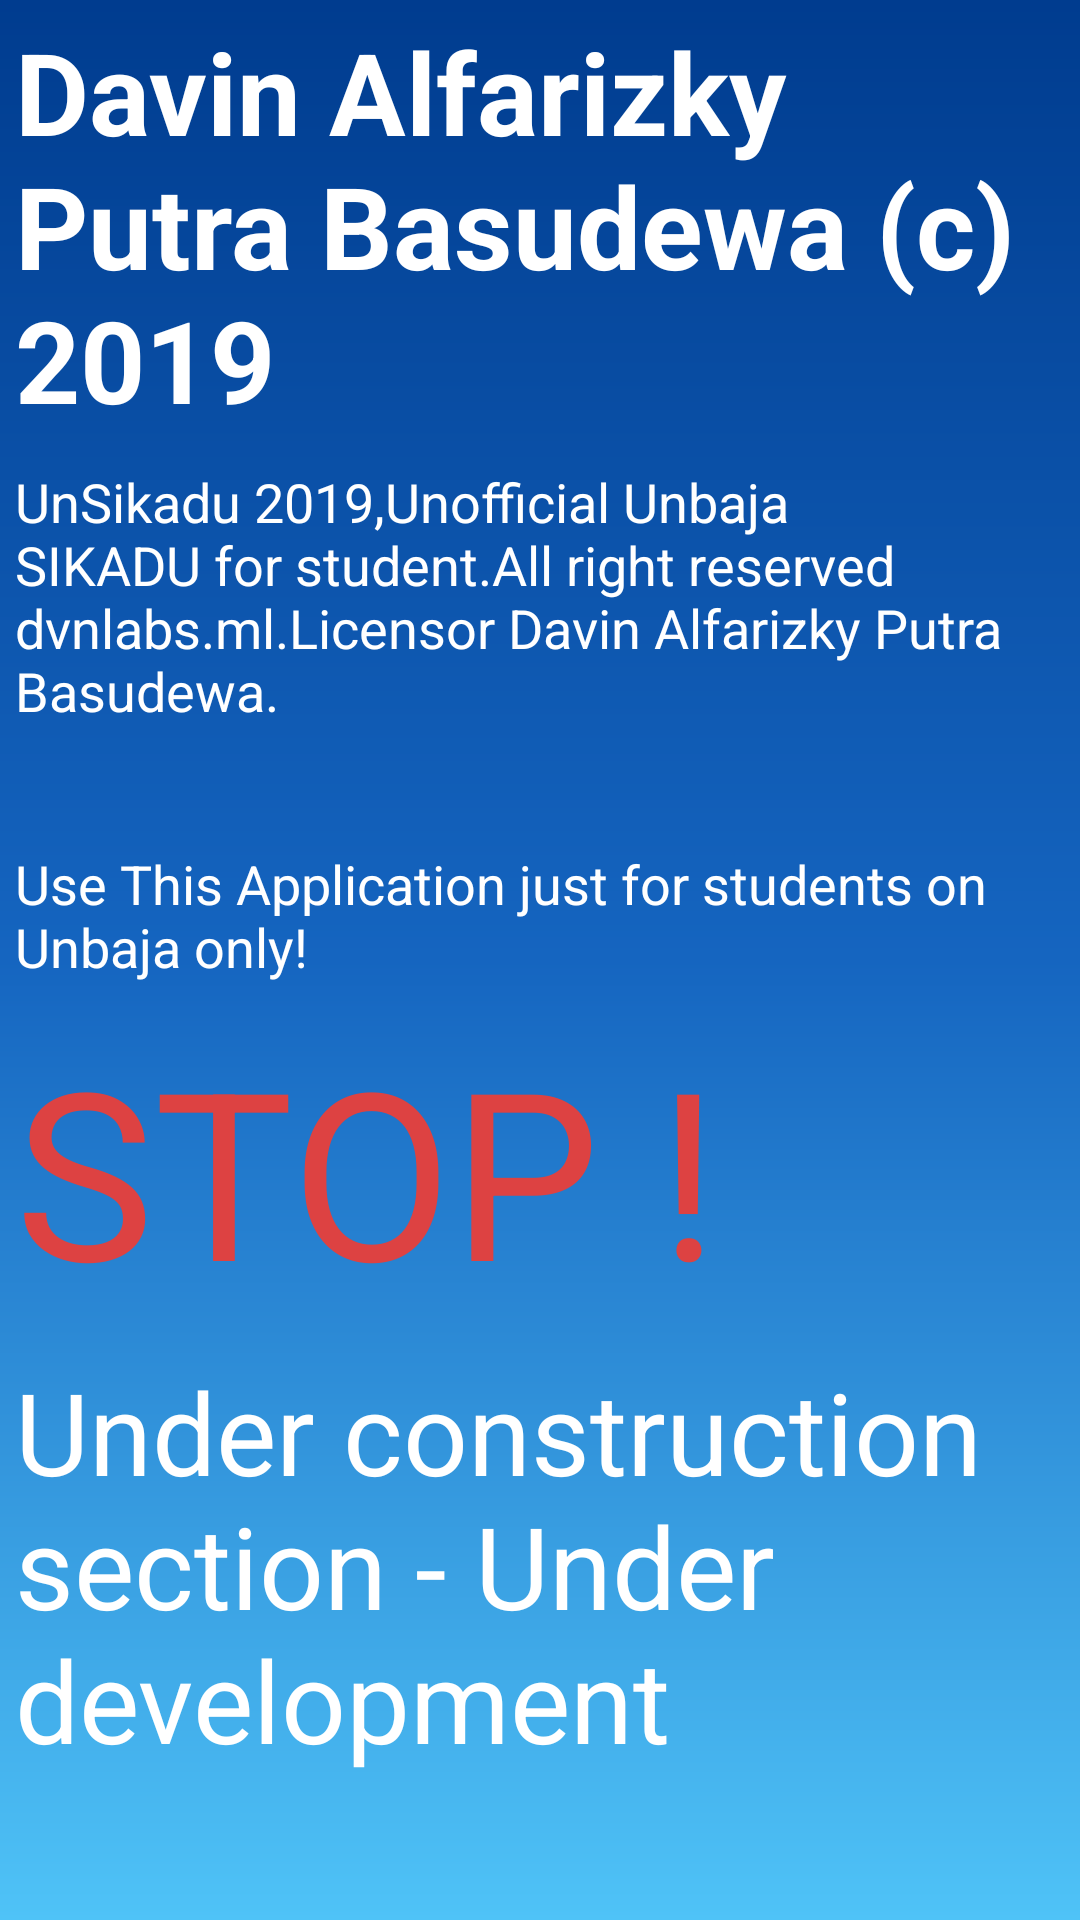

Here is an Android app screen rendered from its layout file. Give the layout XML and the strings, colors and styles it references.
<!-- AndroidManifest.xml: application theme AppTheme -->
<!-- res/layout/frame_engineer.xml -->
<?xml version="1.0" encoding="utf-8"?>
<LinearLayout xmlns:android="http://schemas.android.com/apk/res/android" android:orientation="vertical"
    android:layout_width="match_parent"
    android:layout_height="match_parent"
    android:padding="5dp"
    android:background="@drawable/gradient_bg"
    >
    <TextView
        android:layout_width="match_parent"
        android:layout_height="wrap_content"
        android:text="Davin Alfarizky Putra Basudewa (c) 2019"
        android:textSize="38sp"
        android:textStyle="bold"
        android:textColor="@color/primaryTextColor"
        />

    <TextView
        android:layout_marginTop="10dp"
        android:layout_width="match_parent"
        android:layout_height="wrap_content"
        android:text="UnSikadu 2019,Unofficial Unbaja SIKADU for student.All right reserved dvnlabs.ml.Licensor Davin Alfarizky Putra Basudewa."
        android:textSize="18sp"
        android:textColor="@color/primaryTextColor"
        />
    <TextView
        android:layout_marginTop="40dp"
        android:layout_width="match_parent"
        android:layout_height="wrap_content"
        android:text="Use This Application just for students on Unbaja only!"
        android:textSize="18sp"
        android:textColor="@color/primaryTextColor"
        />
    <TextView
        android:layout_marginTop="10dp"
        android:layout_width="match_parent"
        android:layout_height="wrap_content"
        android:text="STOP !"
        android:textSize="78sp"
        android:textColor="@color/reds"
        />
    <TextView
        android:layout_marginTop="10dp"
        android:layout_width="match_parent"
        android:layout_height="wrap_content"
        android:text="Under construction section - Under development"
        android:textSize="38sp"
        android:textColor="@color/primaryTextColor"
        />

</LinearLayout>
<!-- resources referenced by this layout -->
<resources>
  <color name="primaryTextColor">#ffffff</color>
  <color name="reds">#DD4242</color>
  <!-- drawable gradient_bg (drawable) -->
  <shape
      xmlns:android="http://schemas.android.com/apk/res/android"
      android:shape="rectangle">
      <gradient
          android:startColor="@color/primaryDarkColor"
          android:centerColor="@color/primaryColor"
          android:endColor="@color/secondaryColor"
          android:angle="270" />
  </shape>
  <style name="AppTheme" parent="Theme.MaterialComponents.Light.NoActionBar">
          
          <item name="colorPrimary">@color/primaryColor</item>
          <item name="colorPrimaryDark">@color/primaryDarkColor</item>
          <item name="colorAccent">@color/primaryLightColor</item>
      </style>
  <color name="primaryDarkColor">#003c8f</color>
  <color name="primaryColor">#1565c0</color>
  <color name="secondaryColor">#4fc3f7</color>
  <color name="primaryLightColor">#5e92f3</color>
</resources>
